Run: headless pygame with SDL's dummy video driver; simulated clock (each Clock.tick advances the game by its frame time, no real sleeping); random seed 0; keys injected as events and as key.get_pressed() state; mouse plan: one left click at the window centre at the start of phase 2, then a move to the lower-right quarter at the start of phase 3.
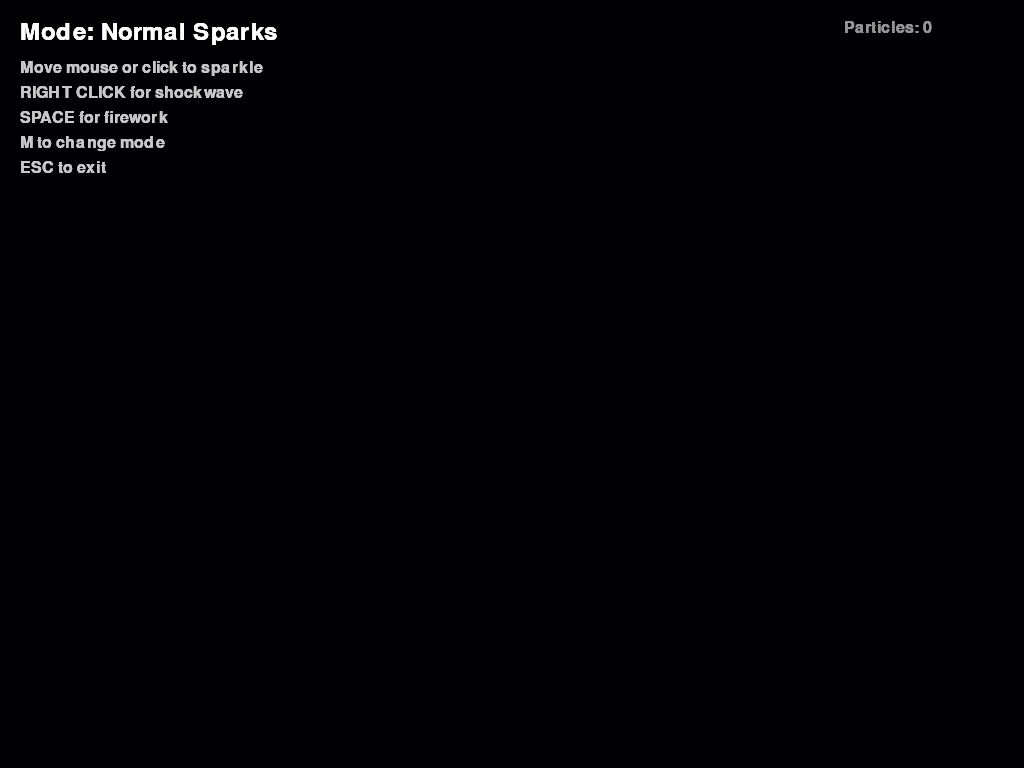
Frame 1 of 4 · flips 1–60 · no input
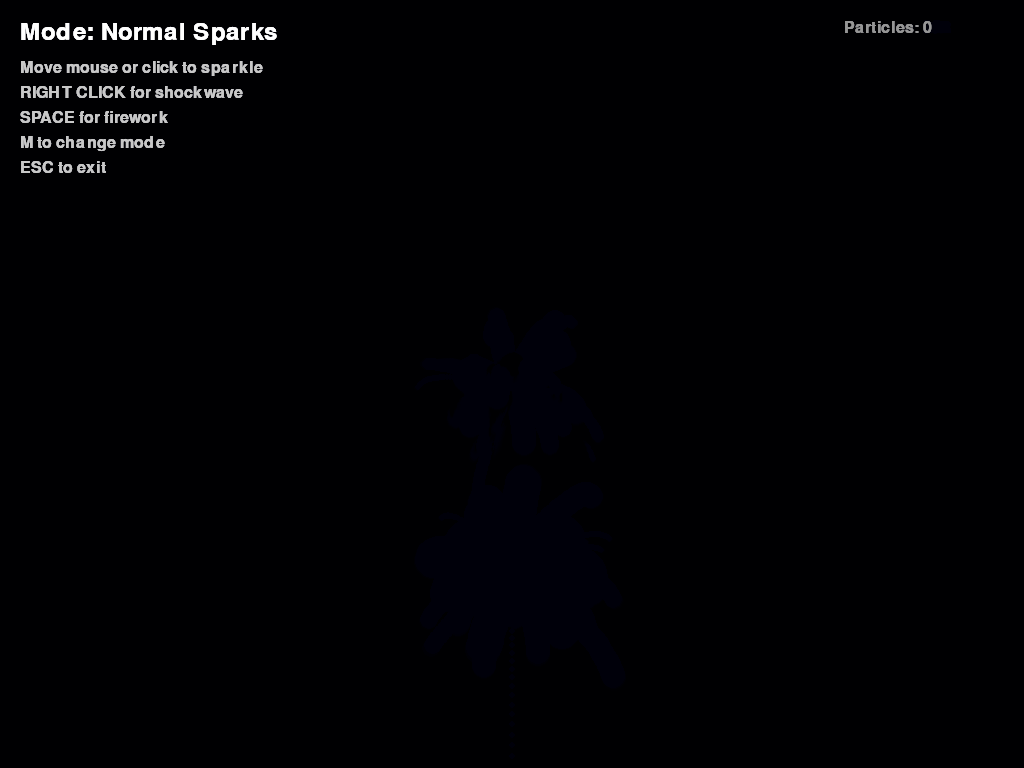
Frame 2 of 4 · flips 61–180 · clicked the window centre · tapped SPACE, RETURN · held RIGHT (→), D
Frame 3 of 4 · flips 181–300 · moved the mouse to the lower-right quarter · held DOWN (↓), S · screen unchanged from frame 2, image omitted
Frame 4 of 4 · flips 301–420 · held LEFT (←), A, UP (↑), W · screen unchanged from frame 3, image omitted

The pygame program that drew these frames:

import pygame, random, math, colorsys, sys

pygame.init()

# Robust fullscreen init: fall back to a windowed mode if fullscreen fails
try:
    screen = pygame.display.set_mode((0, 0), pygame.FULLSCREEN)
except pygame.error:
    info = pygame.display.Info()
    screen = pygame.display.set_mode((info.current_w, info.current_h))

width, height = screen.get_size()
pygame.display.set_caption("Ultimate Sparkling Cursor")
clock = pygame.time.Clock()


class Spark:
    def __init__(self, x, y, color, size_mult=1, speed_mult=1):
        self.x = x
        self.y = y
        self.color = color
        # Cast to int: some pygame/SDL builds require integer Surface sizes
        self.radius = max(1, int(random.randint(1, 4) * size_mult))
        self.angle = random.uniform(0, 2 * math.pi)
        self.speed = random.uniform(2, 8) * speed_mult
        self.life = random.randint(20, 50)
        self.max_life = self.life
        self.fade = random.uniform(0.85, 0.95)
        self.gravity = 0.15
        self.trail = []

    def update(self):
        self.trail.append((self.x, self.y, self.life))
        if len(self.trail) > 5:
            self.trail.pop(0)
        self.x += math.cos(self.angle) * self.speed
        self.y += math.sin(self.angle) * self.speed + self.gravity
        self.speed *= self.fade
        self.gravity += 0.02
        self.life -= 1

    def draw(self, surface):
        if self.life > 0:
            # Draw trail
            for i, (tx, ty, tlife) in enumerate(self.trail):
                trail_alpha = int(100 * (i / len(self.trail)) * (self.life / self.max_life))
                if trail_alpha > 0:
                    s = pygame.Surface((self.radius * 2, self.radius * 2), pygame.SRCALPHA)
                    pygame.draw.circle(s, (*self.color, trail_alpha),
                                     (self.radius, self.radius), max(1, self.radius // 2))
                    surface.blit(s, (int(tx - self.radius), int(ty - self.radius)))

            # Draw main spark with glow
            alpha = max(0, int(255 * (self.life / self.max_life)))
            s = pygame.Surface((self.radius * 6, self.radius * 6), pygame.SRCALPHA)

            # Outer glow
            pygame.draw.circle(s, (*self.color, alpha // 3),
                             (self.radius * 3, self.radius * 3), self.radius * 3)
            # Middle glow
            pygame.draw.circle(s, (*self.color, alpha // 2),
                             (self.radius * 3, self.radius * 3), self.radius * 2)
            # Core
            pygame.draw.circle(s, (*self.color, alpha),
                             (self.radius * 3, self.radius * 3), self.radius)

            surface.blit(s, (int(self.x - self.radius * 3), int(self.y - self.radius * 3)))


class ShockWave:
    def __init__(self, x, y, color):
        self.x = x
        self.y = y
        self.color = color
        self.radius = 5
        self.max_radius = 100
        self.life = 30

    def update(self):
        self.radius += (self.max_radius - self.radius) * 0.2
        self.life -= 1

    def draw(self, surface):
        if self.life > 0:
            alpha = int(200 * (self.life / 30))
            s = pygame.Surface((self.max_radius * 2, self.max_radius * 2), pygame.SRCALPHA)
            pygame.draw.circle(s, (*self.color, alpha),
                             (self.max_radius, self.max_radius), int(self.radius), 3)
            surface.blit(s, (int(self.x - self.max_radius), int(self.y - self.max_radius)))


class Firework:
    def __init__(self, x, y):
        self.x = x
        self.y = y
        self.color = bright_color()
        self.sparks = []
        self.exploded = False
        self.vy = random.uniform(-15, -10)
        self.life = random.randint(20, 40)

    def explode(self):
        if not self.exploded:
            for _ in range(80):
                self.sparks.append(Spark(self.x, self.y, self.color, 1.5, 1.2))
            self.exploded = True

    def update(self):
        if not self.exploded:
            self.y += self.vy
            self.vy += 0.3
            self.life -= 1
            if self.life <= 0:
                self.explode()
        else:
            for s in self.sparks[:]:
                s.update()
                if s.life <= 0:
                    self.sparks.remove(s)

    def draw(self, surface):
        if not self.exploded:
            pygame.draw.circle(surface, self.color, (int(self.x), int(self.y)), 3)
        else:
            for s in self.sparks:
                s.draw(surface)


def bright_color():
    hue = random.random()
    r, g, b = [int(c * 255) for c in colorsys.hsv_to_rgb(hue, 1, 1)]
    return (r, g, b)


def rainbow_color(offset=0):
    hue = (pygame.time.get_ticks() / 1000 + offset) % 1
    r, g, b = [int(c * 255) for c in colorsys.hsv_to_rgb(hue, 1, 1)]
    return (r, g, b)


# Game state
sparks = []
shockwaves = []
fireworks = []
mode = 0  # 0: normal, 1: rainbow, 2: fireworks, 3: mega sparks
font = pygame.font.Font(None, 36)
small_font = pygame.font.Font(None, 24)

modes_text = ["Normal Sparks", "Rainbow Trail", "Fireworks", "Mega Burst"]
instructions = [
    "Move mouse or click to sparkle",
    "RIGHT CLICK for shockwave",
    "SPACE for firework",
    "M to change mode",
    "ESC to exit"
]

running = True
last_spark_time = 0

while running:
    current_time = pygame.time.get_ticks()

    # Dark background with fade effect
    fade = pygame.Surface((width, height))
    fade.set_alpha(30)
    fade.fill((0, 0, 10))
    screen.blit(fade, (0, 0))

    for event in pygame.event.get():
        if event.type == pygame.QUIT or (event.type == pygame.KEYDOWN and event.key == pygame.K_ESCAPE):
            running = False
        elif event.type == pygame.KEYDOWN:
            if event.key == pygame.K_m:
                mode = (mode + 1) % 4
            elif event.key == pygame.K_SPACE:
                mx_pos, _ = pygame.mouse.get_pos()
                fireworks.append(Firework(mx_pos, height))
        elif event.type == pygame.MOUSEBUTTONDOWN:
            if event.button == 3:  # Right click
                cx, cy = pygame.mouse.get_pos()
                shockwaves.append(ShockWave(cx, cy, bright_color()))
                for _ in range(50):
                    sparks.append(Spark(cx, cy, bright_color(), 1.2, 1.5))

    x, y = pygame.mouse.get_pos()
    mx, my = pygame.mouse.get_rel()
    left_click = pygame.mouse.get_pressed()[0]

    # Note: pygame.mouse.get_focused() is unreliable across window managers
    # (e.g. some Linux/Wayland setups) even in fullscreen, so we no longer
    # gate spark generation on it -- that was silently disabling the whole
    # effect on some systems.
    spark_count = 0
    size_mult = 1
    speed_mult = 1
    color = (255, 255, 255)  # safe default, always overwritten below when used

    if mode == 0:  # Normal sparks
        if abs(mx) > 0 or abs(my) > 0 or left_click:
            spark_count = 15 if left_click else 8

    elif mode == 1:  # Rainbow trail
        if abs(mx) > 0 or abs(my) > 0 or left_click:
            spark_count = 20 if left_click else 10

    elif mode == 2:  # Fireworks mode
        if left_click and current_time - last_spark_time > 200:
            fireworks.append(Firework(x, height))
            last_spark_time = current_time

    elif mode == 3:  # Mega sparks
        if abs(mx) > 0 or abs(my) > 0 or left_click:
            spark_count = 40 if left_click else 20
            size_mult = 1.5
            speed_mult = 1.2

    # Create sparks (color/size chosen per-spark for real variety)
    if spark_count > 0:
        for _ in range(spark_count):
            if mode == 1:
                offset = random.uniform(0, 0.2)
                spark_color = rainbow_color(offset)
            else:
                spark_color = bright_color()
            sparks.append(Spark(x, y, spark_color, size_mult, speed_mult))

    # Update and draw everything
    for s in sparks[:]:
        s.update()
        s.draw(screen)
        if s.life <= 0:
            sparks.remove(s)

    for w in shockwaves[:]:
        w.update()
        w.draw(screen)
        if w.life <= 0:
            shockwaves.remove(w)

    for f in fireworks[:]:
        f.update()
        f.draw(screen)
        if f.exploded and len(f.sparks) == 0:
            fireworks.remove(f)

    # Draw UI
    mode_text = font.render(f"Mode: {modes_text[mode]}", True, (255, 255, 255))
    screen.blit(mode_text, (20, 20))

    y_offset = 60
    for instruction in instructions:
        inst_text = small_font.render(instruction, True, (200, 200, 200))
        screen.blit(inst_text, (20, y_offset))
        y_offset += 25

    # Particle count
    count_text = small_font.render(f"Particles: {len(sparks) + sum(len(f.sparks) for f in fireworks)}",
                                   True, (150, 150, 150))
    screen.blit(count_text, (width - 180, 20))

    pygame.display.flip()
    clock.tick(60)

pygame.quit()
sys.exit()
